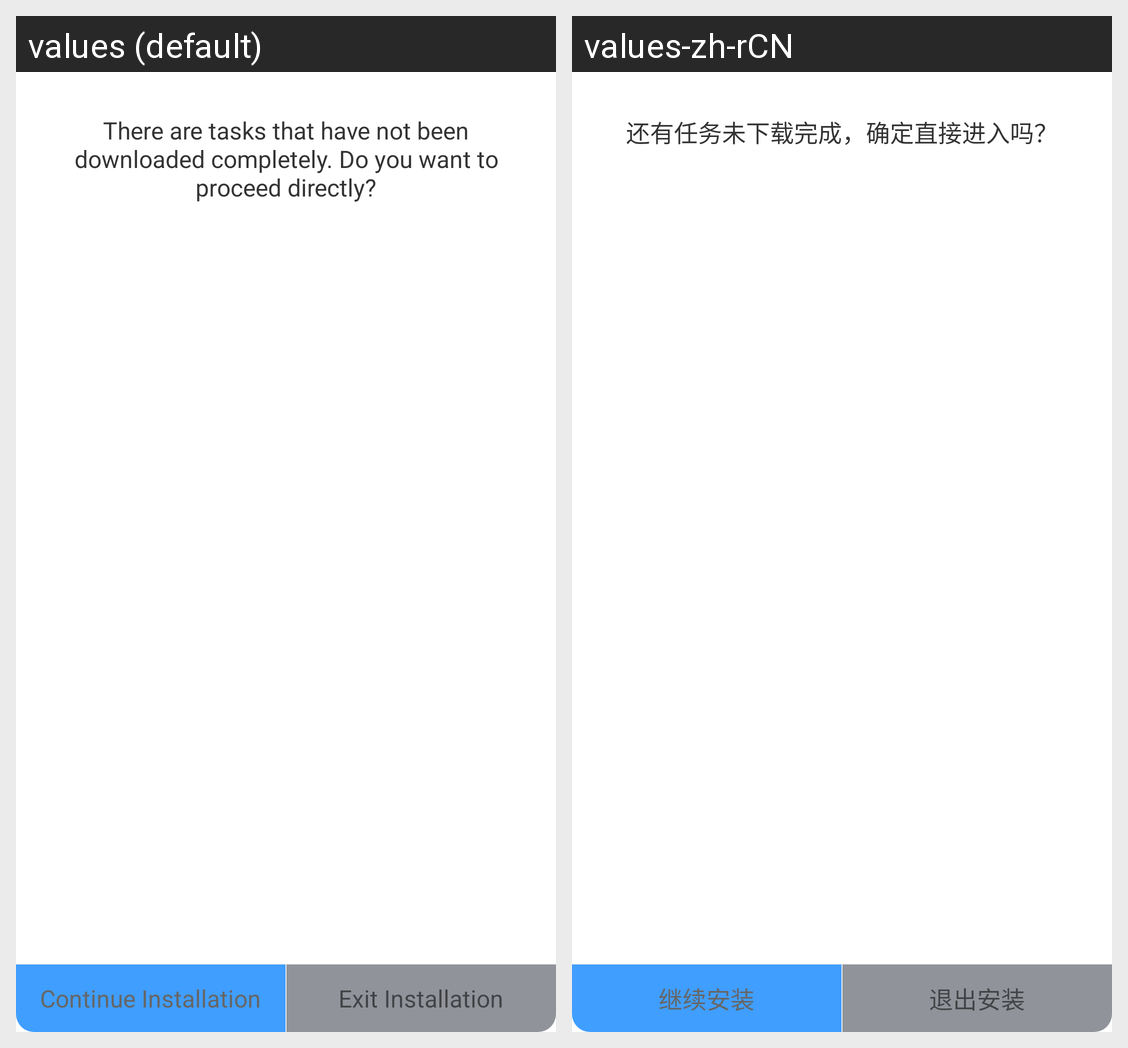

This grid shows one Android layout under two languages. Give, for every string resource on the screen, its name, the default text and each shown locale's text.
Android screen res/layout/layout_dialog.xml rendered under 2 locales, left to right: values (default), values-zh-rCN. Device: Nexus 5 (rendered at 1080×1920; each locale shown at half size, 540×960, under a caption strip naming it); theme Theme.MaterialComponents.DayNight.NoActionBar.
Strings drawn on this screen, with the default value and each locale's value (text and hints the layout hard-codes, and strings that could not be matched under every locale, appear in the picture but are not listed):

unfinished_task_message
  values: There are tasks that have not been downloaded completely. Do you want to proceed directly?
  values-zh-rCN: 还有任务未下载完成，确定直接进入吗？

continue_install_button_label
  values: Continue Installation
  values-zh-rCN: 继续安装

exit_install_button_label
  values: Exit Installation
  values-zh-rCN: 退出安装
